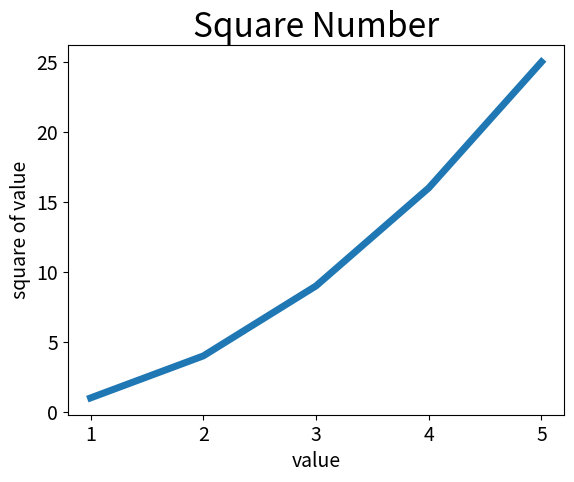

Python code for this plot:
import matplotlib.pyplot as plt

#绘制平方数折折线
x=[1,2,3,4,5]
squares=[1,4,9,16,25]
plt.plot(x,squares,linewidth=5)

#设置图表标题，横纵坐标名称
plt.title("Square Number",fontsize=24)
plt.xlabel("value",fontsize=14)
plt.ylabel("square of value",fontsize=14)

#设置刻度标记的大小
plt.tick_params(axis="both",labelsize=14)


plt.show()
